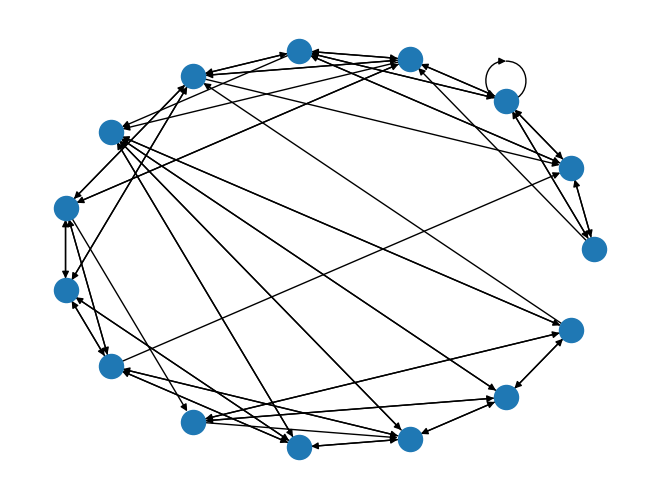

This chart was generated by the following Python code: (Note: this script raises an exception after producing the figure.)
0# -*- coding: utf-8 -*-
"""
Created on Mon Feb 17 23:20:51 2020

@author: Sikander

HODGKIN AL, HUXLEY AF. A quantitative description of membrane current and its 
application to conduction and excitation in nerve. J Physiol. 
1952;117(4):500–544. doi:10.1113/jphysiol.1952.sp004764

C.A.S. Batista, R.L. Viana, S.R. Lopes, A.M. Batista,
Dynamic range in small-world networks of Hodgkin–Huxley neurons with chemical synapses,
Physica A: Statistical Mechanics and its Applications,
Volume 410,2014, Pages 628-640, ISSN 0378-4371, 
https://doi.org/10.1016/j.physa.2014.05.069.

https://neuronaldynamics.epfl.ch/online/Ch2.S2.html#Ch2.F3:
    -The equilibrium functions x0 for gating variable x=m,n,h given by 
        x0(V) = a_x(V)/[a_x(V) + B_x(V)]
    -Graphically shown in Fig 2.3 and equation shown in boc with title Example: Time Constants, Transition Rates, and Channel Kinetics
    -Stimulating current: "In order to explore a more realistic input scenario, 
    we stimulate the Hodgkin-Huxley model by a time-dependent input current I(t) that is generated by the following procedure. 
    Every 2 ms, a random number is drawn from a Gaussian distribution with zero mean and standard deviation σ=34μA/cm2. 
    To get a continuous input current, a linear interpolation was used between the target values."
https://neuronaldynamics.epfl.ch/online/Ch3.S1.html:
    -Synapse model


https://www.ncbi.nlm.nih.gov/pmc/articles/PMC4816789/:
    -we determined the synaptic conductance per synaptic contact to be 0.77 ± 0.4 nS

https://en.wikipedia.org/wiki/Axon:
    -Most individual axons are microscopic in diameter (typically about one micrometer (µm) across).
"""

import random
import math
import numpy as np
import matplotlib.pyplot as plt
import networkx as nx
from scipy.signal import find_peaks

dt = 0.001

#MODEL CONSTANTS
Cm = 1.0 #uF/cm^3 : Mean = 0.91, Range = 0.8-1.5
VNa = 55#-115 #mV : Mean = -109, Range = -95 to -119
VK = -77#-72#12 # mV : Mean = 11. Range = 9-14
VL = -65#-49#10.613 # mV : Mean = -11, Range = -4 to -22
gNa = 40#120 #mS/cm^2 : Mean = 80/160, Range = 65-90/120-260
gK = 35#36 #mS/cm^2 : Mean = 34, Range = 26-49
gL = 0.3 #mS/cm^2 : DEfault = 0.3, Range = 0-3, 0-26, 13-50
gC = 0.06 #mS/cm^2 : Default = 0.06, Range = 0-0.33
tau_r = 0.5 #ms : characteristic rise time
tau_d = 8 #ms : characteristic decay time, Default=8
alpha = 6.25 #ms^-1
tau_syn = 100 #ms
Vsyn = 20 #mV
V0 = -20 #mV
Esyn = -75 #mV
injection_interval = 2 #ms: time between random sample of current injections

def alpha_n(Vi):
    #return 0.01*(Vi + 50)/(1 - np.exp(-0.1*(Vi + 50)))
    return 0.02*(Vi - 25)/(1 - np.exp(-(Vi - 25)/9))

def beta_n(Vi):
    #return 0.125*np.exp((Vi+60)/80)
    return -0.002*(Vi - 25)/(1 - np.exp((Vi - 25)/9))

def alpha_m(Vi):
    #return 0.1*(Vi + 35)/(1 - np.exp(-0.1*(Vi + 35)))
    return 0.182*(Vi + 35)/(1 - np.exp(-(Vi + 35)/9))

def beta_m(Vi):
    #return 4*np.exp((Vi + 60)/18)
    return -0.124*(Vi + 35)/(1 - np.exp((Vi + 35)/9))

def alpha_h(Vi):
    #return 0.07*np.exp((Vi + 60)/20)
    return 0.25*np.exp(-(Vi + 90)/12)

def beta_h(Vi):
    #return 1/(1 + np.exp(-0.1*(Vi +30)))
    return 0.25*np.exp((Vi + 62)/6)/np.exp((Vi + 90)/12)

def x0(V, gating): #The equilibrium functions x0 for gating variable x=m,n,h
    if gating=='n':
        return alpha_n(V)/(alpha_n(V) + beta_n(V))
    elif gating=='m':
        return alpha_m(V)/(alpha_m(V) + beta_m(V))
    elif gating=='h':
        return alpha_h(V)/(alpha_h(V) + beta_h(V))

def F(Vpre, theta=0):
    return 1/(1 + np.exp(-(Vpre - theta)/2))
    
def show_x0():
    Vi = np.arange(-100,100,0.1)
    n0 = x0(Vi, 'n')
    m0 = x0(Vi, 'm')
    h0 = x0(Vi, 'h')
    plt.figure()
    plt.plot(Vi, n0, label='n0')
    plt.plot(Vi, m0, label='m0')
    plt.plot(Vi, h0, label='h0')
    plt.axvline(x=-63, color='r', linestyle='--', label='Resting potential')
    plt.title("Equilibrium functions of the gating variable")
    plt.xlabel("Membrane voltage (mV)")
    plt.legend()
    plt.show()
    
def is_square(integer):
    root = math.sqrt(integer)
    return integer == int(root + 0.5) ** 2
    
def adjmat(size, p=1, q=1, r=2, dim=2, show=True): #default is p=1 and r=2
    directed_sw = nx.navigable_small_world_graph(size, p, q, r, dim) #A navigable small-world graph is a directed grid with additional long-range connections that are chosen randomly. 
    nx.draw_circular(directed_sw)
    aspl = nx.average_shortest_path_length(directed_sw)
    acc = nx.average_clustering(directed_sw)
    print("Average shortest path length: " + str(aspl))
    print("Average clustering coefficient: " + str(acc))
    aij = nx.to_numpy_matrix(directed_sw)
    #ADDING INHIBTORY NEURONS
    if dim == 1:
        ind = [j for j in range(size)]
        inh = random.sample(ind, k=math.ceil(0.15 * size))
    elif dim == 2:
        ind = [j for j in range(size**2)]
        inh = random.sample(ind, k=math.ceil(0.15 * size**2)) #15% OF NEURONS ARE INHIBITORY
    for i in inh:
        aij[i, :] *= -1
    if show:
        plt.matshow(aij)
    return aij #Returns the graph adjacency matrix as a NumPy matrix.
    

class HodgkinHuxley():
    def __init__(self, size, time):
        self.size = size
        self.time = time
        self.V = np.zeros(size) #Membrane voltage
        self.n = np.zeros(size) #K activation var.
        self.m = np.zeros(size) #NA activation var.
        self.h = np.zeros(size) #Na inactivation var.
        self.r = np.zeros(size) #Fraction of bond receptors with presynaptic neurons
        self.s = np.zeros(size) #Gating variable represents fraction of docked synaptic neurotransmitters
        self.a = np.zeros((size,size)) #Synaptic adjacency matrix
        self.Input = np.zeros((size, int(time/dt))) #External input currentn
        self.output = np.zeros((size, int(time/dt)))
        self.rt = np.zeros((size, int(time/dt)))
        self.st = np.zeros((size, int(time/dt)))
        self.It = np.zeros((size, int(time/dt)))
                
    def initializeRand(self, gating=False):
        self.V = 100*np.random.rand(self.size) - 80  # -63*np.ones(self.size)
        if gating:
            self.n = np.random.rand(self.size)
            self.m = np.random.rand(self.size)
            self.h = np.random.rand(self.size)
        else:
            self.n = x0(self.V, 'n')
            self.m = x0(self.V, 'm')
            self.h = x0(self.V, 'h')
    
    def initializeEquil(self):
        self.V = -63*np.ones(self.size)
        self.n = x0(self.V, 'n')
        self.m = x0(self.V, 'm')
        self.h = x0(self.V, 'h')
        
    def assign_r(self, r):
        self.r = r
        self.n = x0(self.V, 'n')
        self.m = x0(self.V, 'm')
        self.h = x0(self.V, 'h')
        
    def assignAdjMat(self, a):
        self.a = a
#        plt.figure()
        plt.matshow(a)
        plt.show()
    
    def initializeSWNet(self, p, q, r, dim):
        self.V = 100*np.random.rand(self.size) - 80  # -63*np.ones(self.size)
        self.n = x0(self.V, 'n')
        self.m = x0(self.V, 'm')
        self.h = x0(self.V, 'h')
        self.r = ((1/tau_r - 1/tau_d)/(1 + np.exp(-self.V + V0)))/((1/tau_r - 1/tau_d)/(1 + np.exp(-self.V + V0)) + 1/tau_d) #np.random.rand(self.size) 
        self.s = np.random.rand(self.size)
        if dim == 1:
            self.a = adjmat(self.size, p, q, r, dim)
        elif dim == 2:
            if is_square(self.size):
                self.a = adjmat(int(math.sqrt(self.size)), p, q, r, dim)
            else:
                raise Exception("Size must be square number if dim = 2")
            
        else:
            raise Exception("dim too high, choose dim < 2")
        
    def inputCurrent(self, injection_interval=2, num_neurons=2):
        num_injections = int(int(self.time/dt) / int(injection_interval/dt))
        t = np.arange(0, self.time, dt)
        ind = [j for j in range(self.size)]
        inp_ind = random.sample(ind, k=num_neurons)
        for i in range(self.Input.shape[0]):
            if i in inp_ind:
                t_inj = np.arange(0, duration, injection_interval)
                injections = np.random.normal(0, 3.4, size=num_injections)
                interp = np.interp(t, t_inj, injections)
                self.Input[i, :] = interp
        plt.figure()
        for I_i in self.Input:
            plt.plot(t, I_i)
        plt.title("Input currents")
        plt.xlabel("Time (ms)")
        plt.ylabel("Current density (μA/cm^2)")
        plt.show()
        return inp_ind
        
    def step(self, i):
        #RECORD CURRENT STATE
        self.output[:, i] = self.V
        self.rt[:, i] = self.r
        self.st[:, i] = self.s
        
        INa = gNa*(self.m**3)*self.h*(self.V - VNa)
        IK = gK*(self.n**4)*(self.V - VK)
        IL = gL*(self.V - VL)
        
        drdt = (1/tau_r - 1/tau_d)*(1 - self.r)/(1 + np.exp(-self.V + V0)) - self.r/tau_d
        self.r = drdt*dt + self.r
#        dsdt = alpha*F(self.V)*(1 - self.s) - self.s/tau_syn
#        self.s = dsdt*dt + self.s
        
#        weight = self.r*self.a
#        weight = np.asarray(weight)
#        weight = weight.reshape((self.size,))
#        Isyn = gC*weight*(Vsyn - self.V)
        
#        a = np.asarray(self.a)
#        w = (a.T * self.r).T
#        colsums = w.sum(axis=0)
#        w = w/colsums[np.newaxis, :]
#        w = np.asmatrix(w)
#        Isyn = gC*(Vsyn - self.V)*w
        
        Isyn = gC*(Vsyn - self.V)*self.r*self.a #gC*(self.V - Esyn)*self.r*self.a
        
#        Isyn = gC*(self.V - Esyn)*self.s*self.a
        
        Isyn = np.asarray(Isyn)
        Isyn = Isyn.reshape((self.size,))
        self.It[:, i] = -INa - IK - IL + Isyn + self.Input[:, i]
        
        dVdt = (-INa -IK -IL + Isyn + self.Input[:, i])/Cm
        dndt = -(alpha_n(self.V) + beta_n(self.V))*self.n + alpha_n(self.V)
        dmdt = -(alpha_m(self.V) + beta_m(self.V))*self.m + alpha_m(self.V)
        dhdt = -(alpha_h(self.V) + beta_h(self.V))*self.h + alpha_h(self.V)
        
        self.V = dVdt*dt + self.V
        self.n = dndt*dt + self.n
        self.m = dmdt*dt + self.m
        self.h = dhdt*dt + self.h
          
    def simulate(self):
        for t in range(int(self.time/dt)):
            self.step(t)
        
    def trace(self, indlst):
        t = np.arange(0,self.time,dt)
        plt.figure()
        plt.subplot(411)
        plt.plot(t, self.output[indlst[0],:])
        plt.title("Neuron {0}".format(indlst[0]))
        plt.xlabel("Time (ms)")
        plt.ylabel("Voltage (mV)")
        plt.subplot(412)
        plt.plot(t, self.output[indlst[1],:])
        plt.title("Neuron {0}".format(indlst[1]))
        plt.xlabel("Time (ms)")
        plt.ylabel("Voltage (mV)")
        plt.subplot(413)
        plt.plot(t, self.output[indlst[2],:])
        plt.title("Neuron {0}".format(indlst[2]))
        plt.xlabel("Time (ms)")
        plt.ylabel("Voltage (mV)")
        plt.subplot(414)
        plt.plot(t, self.output[indlst[3],:])
        plt.title("Neuron {0}".format(indlst[3]))
        plt.xlabel("Time (ms)")
        plt.ylabel("Voltage (mV)")
        plt.suptitle("Neural traces")
        plt.tight_layout()
        plt.show()
        
#        if len(indlst) != row*col:
#            raise Exception("Number of neurons doesn't match rows and columns")
#        fig, ax = plt.subplots(row, col)
#        for i in range(len(indlst)):
#            ax[i//row, i%col].plot(t, self.output[i,:])
#            ax[i//row, i%col].set_title("Neuron {0}".format(i))
#            ax[i//row, i%col].set_xlabel("Time (ms)")
#            ax[i//row, i%col].set_ylabel("Voltage (mV)")
#        plt.tight_layout()
#        plt.show()
    
    def show_r(self):
        plt.figure()
        t = np.arange(0,self.time,dt)
        for r in self.rt:
            plt.plot(t, r)
        plt.title("r_ij(t)")
        plt.xlabel("Time (ms)")
        plt.show()
        
#    def show_s(self):
#        plt.figure()
#        t = np.arange(0,self.time,dt)
#        for r in self.rt:
#            plt.plot(t, r)
#        plt.title("s_ij(t)")
#        plt.xlabel("Time (ms)")
#        plt.show()
    
    def showOutput(self):
        #Display spikes as well
        plt.figure()
        t = np.arange(0,self.time,dt)
        for v in self.output:
            plt.plot(t, v)
        plt.title("V_i(t)")
        plt.xlabel("Time (ms)")
        plt.ylabel("Voltage (mV)")
        plt.show()
        
    def showCurrent(self):
        #Display spikes as well
        plt.figure()
        t = np.arange(0,self.time,dt)
        for Ii in self.It:
            plt.plot(t[500:], Ii[500:])
        plt.title("I_i(t)")
        plt.xlabel("Time (ms)")
        plt.ylabel("Current (mA)")
        plt.show()
            
    def findSpikes(self, hertz=5000, save=False, show=False):
        peaks = {}
        neuron = 0
        threshlst = []
        for o in self.output:
            thresh = np.mean(o) + 2*np.std(o)
            threshlst.append(thresh)
            pks_ni = find_peaks(o, height=thresh) #Peaks of neuron i
            peaks[neuron] = pks_ni[0]
            neuron += 1
        binsize = int(1000/hertz/dt)
        samples = int(self.time/dt/binsize)
        boolean_output = np.zeros((self.size, samples))
        for node in peaks:
            for spike in peaks[node]:
                boolean_output[node, spike//binsize] = 1
        if show:
            p = []
            for nd in peaks:
                pk_times = peaks[nd]*dt
                p.append(pk_times)
            plt.figure()
            plt.eventplot(p)
            plt.title("Raster Plot")
            plt.xlabel("Time (ms)")
            plt.ylabel("Neuron")
            plt.show()
        if save:
            np.save('boolean_output.npy', boolean_output)
        return peaks, boolean_output, threshlst
#    
#    def raster(self):
#        
    
duration = 2000
netsize = 15 

if __name__=='__main__':
    
    hh = HodgkinHuxley(netsize, duration)
    hh.initializeSWNet(p=2, q=1, r=0.5, dim=1)
    inp_ind = hh.inputCurrent()
    hh.simulate()
    hh.showOutput()
    hh.show_r()
    hh.showCurrent()
    peaks, out, thresh_lst = hh.findSpikes(show=True)
    #show_x0()
